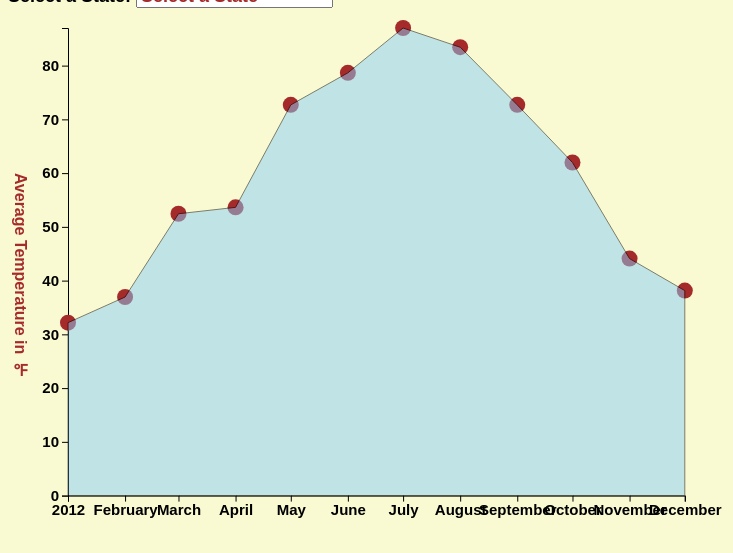
D3 v5 page, settled after 480 driven frames (8 s of simulated time); the page loaded 1 data file(s).


// ── main.js
/* CONSTANTS AND GLOBALS */
const width = window.innerWidth * 0.7,
  height = window.innerHeight * 0.7,
  margin = { top: 20, bottom: 50, left: 60, right: 40 },
  radius = 8;
  default_selection = "Select a State";

// these variables allow us to access anything we manipulate in init() but need access to in draw().
// All these variables are empty before we assign something to them.
let svg;
let xScale;
let yScale;

/* APPLICATION STATE */
let state = {
  data: [],
  selectedState: "New York", // + YOUR FILTER SELECTION
};

/* LOAD DATA */
// + SET YOUR DATA PATH
d3.csv("../data/usClimate.csv", d3.autoType).then(raw_data => {
  console.log("raw_data", raw_data);
  state.data = raw_data;
  init();
});

/* INITIALIZING FUNCTION */
// this will be run *one time* when the data finishes loading in
function init() {
  // + SCALES
  xScale = d3
  .scaleTime()
  .domain(d3.extent(state.data, d => new Date(d.date)))
  .range([margin.left, width - margin.right]);

  yScale = d3
    .scaleLinear()
    .domain([0, d3.max(state.data, d => d.fahrenheit)])
    .range([height - margin.bottom, margin.top]);
  // + AXES

  const xAxis = d3.axisBottom(xScale);
        yAxis = d3.axisLeft(yScale);
        

  // + UI ELEMENT SETUP

  const selectElement = d3.select("#dropdown").on("change", function() {
    // `this` === the selectElement
    // 'this.value' holds the dropdown value a user just selected
    state.selectedState = this.value; // + UPDATE STATE WITH YOUR SELECTED VALUE
    console.log("new value is", this.value);
    draw(); // re-draw the graph based on this new selection
  });

  // add in dropdown options from the unique values in the data
  selectElement
    .selectAll("option")
    .data([
      ...Array.from(new Set(state.data.map(d => d.States))),
      default_selection,
    ])
    .join("option")
    .attr("value", d => d)
    .text(d => d);

  // + SET SELECT ELEMENT'S DEFAULT VALUE (optional)
  
  selectElement.property("value", default_selection);
  
  // + CREATE SVG ELEMENT

  svg = d3
    .select("#d3-container")
    .append("svg")
    .attr("width", width)
    .attr("height", height);

  // + CALL AXES

  svg
    .append("g")
    .attr("class", "axis x-axis")
    .attr("transform", `translate(0,${height - margin.bottom})`)
    .call(xAxis)
    .append("text")
    .attr("class", "axis-label")
    .attr("x", "50%")
    .attr("dy", "3em")
    //.text("Month");

    svg
    .append("g")
    .attr("class", "axis y-axis")
    .attr("transform", `translate(${margin.left},0)`)
    .call(yAxis)
    .append("text")
    .attr("class", "axis-label")
    .attr("y", "50%")
    .attr("dx", "-3em")
    .attr("writing-mode", "vertical-rl")
    .text("Average Temperature in ℉ ");

  draw(); // calls the draw function
}

/* DRAW FUNCTION */
// we call this everytime there is an update to the data/state
function draw() {
  // + FILTER DATA BASED ON STATE
  let filteredData;
  if (state.selectedState !== null) {
    filteredData = state.data.filter(d => d.States === state.selectedState);
  }
  yScale.domain([0, d3.max(filteredData, d => d.fahrenheit)]);

  const tooltip = d3.select("body").append("div").attr("class", "toolTip");
  const formatMonth = d3.timeFormat('%b');

  // we define our line function generator telling it how to access the x,y values for each point
  const areaFunc = d3
    .area()
    .x(d => xScale(new Date(d.date)))
    .y0(height - margin.bottom, margin.top)
    .y1(d => yScale(d.fahrenheit));
    
  const dot = svg
    .selectAll(".dot")
    .data(filteredData, d => d.date) // use `d.year` as the `key` to match between HTML and data elements
    .join(
      enter =>
        // enter selections -- all data elements that don't have a `.dot` element attached to them yet
        enter
          .append("circle")
          .attr("class", "dot") // Note: this is important so we can identify it in future updates
          .attr("r", radius)
          .attr("cy", height - margin.bottom) // initial value - to be transitioned
          .attr("cx", d => xScale(new Date(d.date)))
          .on("mousemove", function(d){
            tooltip
              .style("left", d3.event.pageX - 50 + "px")
              .style("top", d3.event.pageY - 70 + "px")
              .style("display", "inline-block")
              .html("The average temperature in " + formatMonth(new Date(d.date)) + "<br> was " + (d.fahrenheit) + " ℉ ");
        })
        .on("mouseout", function(d){ tooltip.style("display", "none");}),
      update => update,
      exit =>
        exit.call(exit =>
          // exit selections -- all the `.dot` element that no longer match to HTML elements
          exit
            .transition()
            .delay(d => d.date)
            .duration(500)
            .attr("cy", height - margin.bottom)
            .remove()
        )
    )
    // the '.join()' function leaves us with the 'Enter' + 'Update' selections together.
    // Now we just need move them to the right place
    .call(
      selection =>
        selection
          .transition() // initialize transition
          .duration(1000) // duration 1000ms / 1s
          .attr("cy", d => yScale(d.fahrenheit)) // started from the bottom, now we're here
    );
  const area = svg
    .selectAll("path.trend")
    .data([filteredData])
    .join(
      enter =>
        enter
          .append("path")
          .attr("class", "trend")
          .style("fill", "blue")
          .attr("opacity", 0), // start them off as opacity 0 and fade them in
      update => update
      .style("fill", "orange"), // pass through the update selection
      exit => exit.remove()
    )
    .call(selection =>
      selection
        .transition() // sets the transition on the 'Enter' + 'Update' selections together.
        .duration(1000)
        .attr("opacity", 1)
        .attr("d", d => areaFunc(d))
        .style("fill", "lightskyblue")
    );
}


### data: ../data/usClimate.csv
date, month, year, celsuis, fahrenheit, States, Country
1/1/2012, Jan, 2012, 10.3, 51, Alabama, United States
2/1/2012, Feb, 2012, 11.4, 53, Alabama, United States
3/1/2012, Mar, 2012, 18.4, 65, Alabama, United States
4/1/2012, Apr, 2012, 18.7, 66, Alabama, United States
5/1/2012, May, 2012, 23.5, 74, Alabama, United States
6/1/2012, Jun, 2012, 25.5, 78, Alabama, United States
7/1/2012, Jul, 2012, 28.1, 83, Alabama, United States
8/1/2012, Aug, 2012, 26.3, 79, Alabama, United States
9/1/2012, Sep, 2012, 23.4, 74, Alabama, United States
10/1/2012, Oct, 2012, 17.2, 63, Alabama, United States
11/1/2012, Nov, 2012, 11.2, 52, Alabama, United States
12/1/2012, Dec, 2012, 10.8, 52, Alabama, United States
1/1/2012, Jan, 2012, -27, -17, Alaska, United States
2/1/2012, Feb, 2012, -13.5, 8, Alaska, United States
3/1/2012, Mar, 2012, -17.4, 1, Alaska, United States
4/1/2012, Apr, 2012, -3.6, 26, Alaska, United States
5/1/2012, May, 2012, 2.6, 37, Alaska, United States
6/1/2012, Jun, 2012, 10.4, 51, Alaska, United States
7/1/2012, Jul, 2012, 11.4, 53, Alaska, United States
8/1/2012, Aug, 2012, 10.1, 50, Alaska, United States
9/1/2012, Sep, 2012, 4.5, 40, Alaska, United States
10/1/2012, Oct, 2012, -4.4, 24, Alaska, United States
11/1/2012, Nov, 2012, -16, 3, Alaska, United States
12/1/2012, Dec, 2012, -20.5, -5, Alaska, United States
1/1/2012, Jan, 2012, 7.039, 45, Arizona, United States
2/1/2012, Feb, 2012, 7.446, 45, Arizona, United States
3/1/2012, Mar, 2012, 11.02, 52, Arizona, United States
4/1/2012, Apr, 2012, 15.91, 61, Arizona, United States
5/1/2012, May, 2012, 20.98, 70, Arizona, United States
6/1/2012, Jun, 2012, 26.23, 79, Arizona, United States
7/1/2012, Jul, 2012, 26.91, 80, Arizona, United States
8/1/2012, Aug, 2012, 27.21, 81, Arizona, United States
9/1/2012, Sep, 2012, 23.36, 74, Arizona, United States
10/1/2012, Oct, 2012, 17.54, 64, Arizona, United States
11/1/2012, Nov, 2012, 11.98, 54, Arizona, United States
12/1/2012, Dec, 2012, 5.398, 42, Arizona, United States
1/1/2012, Jan, 2012, 7.115, 45, Arkansas, United States
2/1/2012, Feb, 2012, 8.533, 47, Arkansas, United States
3/1/2012, Mar, 2012, 17.13, 63, Arkansas, United States
4/1/2012, Apr, 2012, 18.08, 65, Arkansas, United States
5/1/2012, May, 2012, 23.28, 74, Arkansas, United States
6/1/2012, Jun, 2012, 25.91, 79, Arkansas, United States
7/1/2012, Jul, 2012, 29.41, 85, Arkansas, United States
8/1/2012, Aug, 2012, 27.2, 81, Arkansas, United States
9/1/2012, Sep, 2012, 23.31, 74, Arkansas, United States
10/1/2012, Oct, 2012, 15.41, 60, Arkansas, United States
11/1/2012, Nov, 2012, 10.39, 51, Arkansas, United States
12/1/2012, Dec, 2012, 8.152, 47, Arkansas, United States
1/1/2012, Jan, 2012, 7.981, 46, California, United States
2/1/2012, Feb, 2012, 8.224, 47, California, United States
3/1/2012, Mar, 2012, 9.758, 50, California, United States
4/1/2012, Apr, 2012, 13.48, 56, California, United States
5/1/2012, May, 2012, 17.96, 64, California, United States
6/1/2012, Jun, 2012, 20.79, 69, California, United States
7/1/2012, Jul, 2012, 23.77, 75, California, United States
8/1/2012, Aug, 2012, 25.41, 78, California, United States
9/1/2012, Sep, 2012, 22.76, 73, California, United States
10/1/2012, Oct, 2012, 16.64, 62, California, United States
11/1/2012, Nov, 2012, 11.47, 53, California, United States
12/1/2012, Dec, 2012, 6.062, 43, California, United States
... 552 more rows